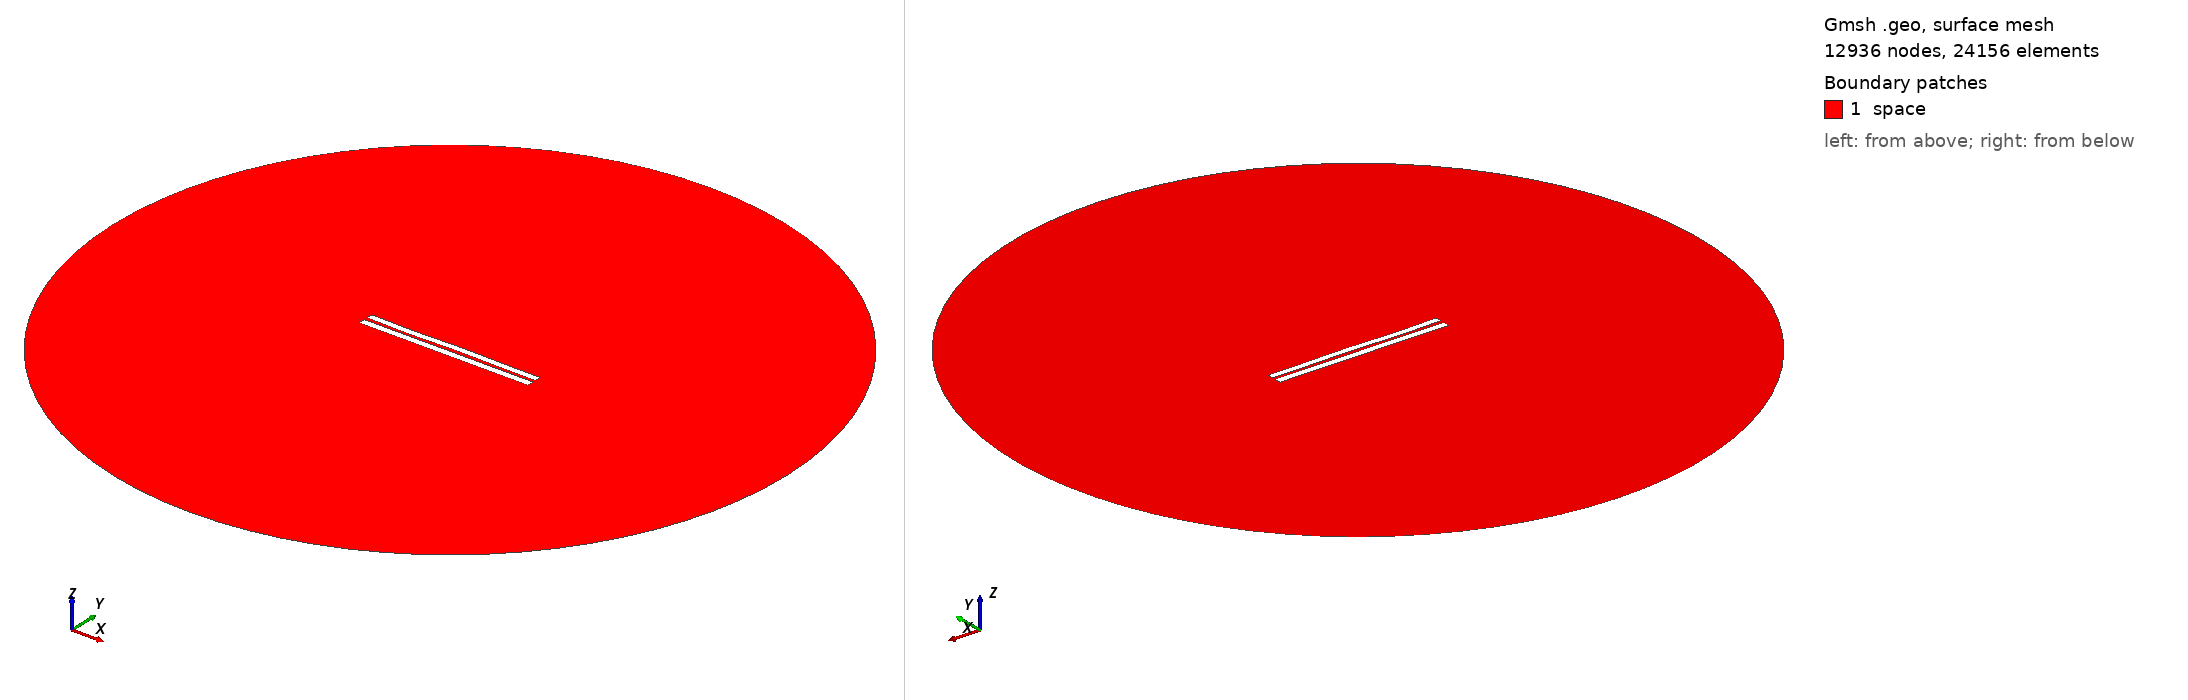

Gmsh geometry script, surface-meshed: 12936 nodes, 24156 surface elements. Boundary patches (legend numbers): 1 space. Left view from above one corner, right view from below the opposite corner. Legend entries are the model's physical surfaces. The drawing asked Gmsh for element sizes between 1% and 20% of the model's largest extent; the script's own settings can give other sizes.

=== 4426.geo (drawn) ===
//---------------------------------------
// Geometry kernel
//---------------------------------------

SetFactory("OpenCASCADE");



//---------------------------------------
// Parameters of the geometry
//---------------------------------------

// Overetch of the upper plate
overetch = 0.125;

// Distance between the plates
distance = 2.0;

// Discretization over the x axis (for the deformation)
nx = 50; 

// Length of the plate
L = 100 - overetch; 

// Number of modes
n = 4; 

// 1st mode coefficient
coeff(1) = -0.15;
beta(1) = 0.596864 * 3.1415926535 / L;

// 2nd mode coefficient
coeff(2) = 0.0;
beta(2) = 1.49418 * 3.1415926535 / L;

// 3rd mode coefficient
coeff(3) = -0.15;
beta(3) = 2.50025 * 3.1415926535 / L;

// 4th mode coefficient
coeff(4) = -0.15;
beta(4) = 3.49999 * 3.1415926535 / L;



//---------------------------------------
// Upper plate (deformed rectangle)
//---------------------------------------

// Coordiantes of the upper plate
xmin = -50;
xmax = 50 - overetch;

// Height of the upper plate
yheight = 4 - 2 * overetch;

// Indexes of the points
UpperID[] = {};
LowerID[] = {};
LeftID[] = {};
RightID[] = {};

// Point index
p = 1;

// Horizontal edges
For i In {1:nx}
    x = xmin + (i-1)*(xmax - xmin)/(nx-1);

    y_bottom = distance / 2 + overetch;
    For j In {1:n}
        C = (Cosh(beta(j)*L) + Cos(beta(j)*L)) / (Sinh(beta(j)*L) + Sin(beta(j)*L));
        y_bottom  = y_bottom + coeff(j) * (Cosh(beta(j)*(x+50)) - Cos(beta(j)*(x+50)) - C * (Sinh(beta(j)*(x+50)) - Sin(beta(j)*(x+50))));
    EndFor

    y_top = y_bottom + yheight;

    Point(p) = {x, y_top, 0, 1.0};
    UpperID[i] = p;
    p = p + 1;

    Point(p) = {x, y_bottom, 0, 1.0};
    LowerID[i] = p;
    p = p + 1;
EndFor

// Create point lists
UpperPts[] = {}; LowerPts[] = {};
For i In {1:nx}
  UpperPts[] += {UpperID[i]};
  LowerPts[] += {LowerID[i]};
EndFor

// Build splines
Spline(1) = {UpperPts[]};
Spline(2) = {LowerPts[]};
Line(3) = {LowerPts[nx-1], UpperPts[nx-1]};
Line(4) = {LowerPts[0], UpperPts[0]};

// Build the plane surface
Curve Loop(1) = {2, 3, -1, -4};
Plane Surface(1) = {1};



//---------------------------------------
// Lower plate (rectangle)
//---------------------------------------

// Vertices
Point(1001) = {-50, -1, 0, 1.0};
Point(1002) = { 50, -1, 0, 1.0};
Point(1003) = { 50,  -5, 0, 1.0};
Point(1004) = {-50,  -5, 0, 1.0};

// Edges
Line(5) = {1001, 1002};
Line(6) = {1002, 1003};
Line(7) = {1003, 1004};
Line(8) = {1004, 1001};

// Plane surface
Line Loop(2) = {5, 6, 7, 8};
Plane Surface(2) = {2}; 



//---------------------------------------
// Outer (fictious) boundary
//---------------------------------------

// Points
Point(1005) = {0, 0, 0};       // Center
Point(1006) = {200, 0, 0};     // Start point
Point(1007) = {0, 200, 0};     // 90 degrees
Point(1008) = {-200, 0, 0};    // 180 degrees
Point(1009) = {0, -200, 0};    // 270 degrees

// Circle arcs (each needs start, center, end)
Circle(9) = {1006, 1005, 1007};
Circle(10) = {1007, 1005, 1008};
Circle(11) = {1008, 1005, 1009};
Circle(12) = {1009, 1005, 1006};

// Plane surface for the entire domain
Curve Loop(3) = {9, 10, 11, 12};
Surface(3) = {3};

// Subtract the plates from the whole domain to obtain the actual domain where we want to solve the equations
BooleanDifference{ Surface{3}; Delete; }{ Surface{1}; Surface{2}; Delete; }




//---------------------------------------
// Transfinite Lines/Curves
//---------------------------------------

// Set the number of points on the boundaries
r = 7;

// Plates
Transfinite Curve {1, 2} = 50*r Using Progression 1;
Transfinite Curve {3, 4} = 2*r Using Progression 1;
Transfinite Line {5, 7} = 50*r Using Progression 1;
Transfinite Line {6, 8} = 2*r Using Progression 1;

// Outer boundary
Transfinite Line {9, 10, 11, 12} = 20 Using Progression 1;



//---------------------------------------
// Physical groups
//---------------------------------------                

// Physical curves (boundaries)
Physical Line("force_segment", 10) = {2};
Physical Line("upper_plate", 11) = {1, 3, 4};
Physical Line("lower_plate", 12) = {5, 6, 7, 8};
Physical Line("boundary", 20) = {9, 10, 11, 12};

// Physical Surfaces
Physical Surface("space", 30) = {3};



//---------------------------------------
// 6. Generate the Mesh
//---------------------------------------

// 2D mesh generation
Mesh 2;
